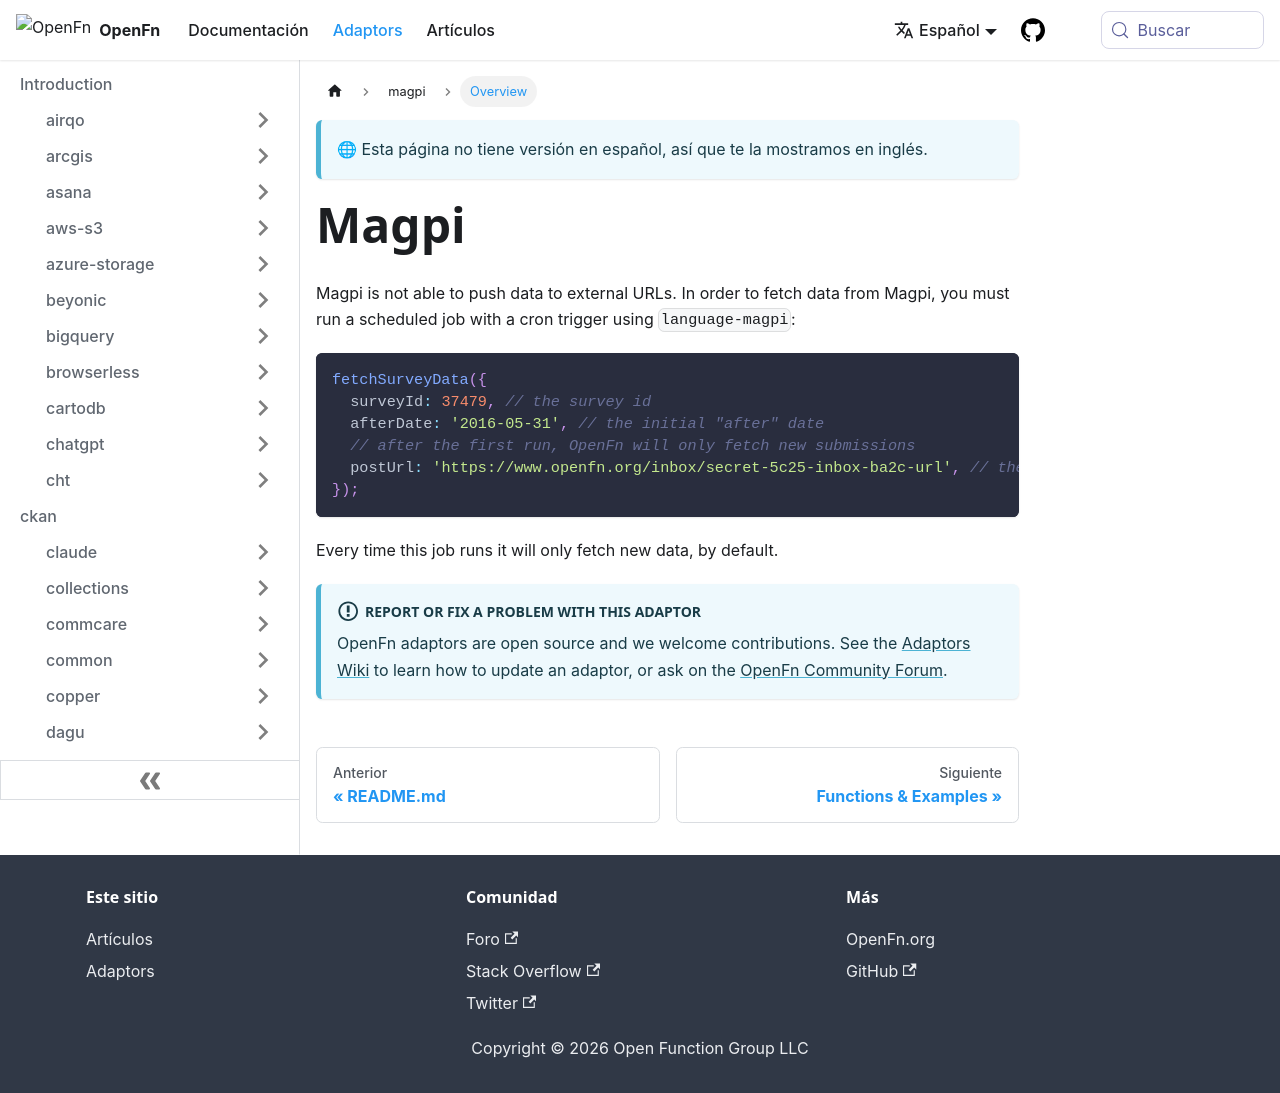

repository: OpenFn/docs · page: es/adaptors/magpi.html · generator: docusaurus

---
title: Magpi
---

Magpi is not able to push data to external URLs. In order to fetch data from
Magpi, you must run a scheduled job with a cron trigger using `language-magpi`:

```js
fetchSurveyData({
  surveyId: 37479, // the survey id
  afterDate: '2016-05-31', // the initial "after" date
  // after the first run, OpenFn will only fetch new submissions
  postUrl: 'https://www.openfn.org/inbox/secret-5c25-inbox-ba2c-url', // the inbox to post form data to.
});
```

Every time this job runs it will only fetch new data, by default.

:::info Report or fix a problem with this adaptor

OpenFn adaptors are open source and we welcome contributions. See the
[Adaptors Wiki](https://github.com/OpenFn/adaptors/blob/main/wiki/index.md) to
learn how to update an adaptor, or ask on the
[OpenFn Community Forum](https://community.openfn.org/).

:::
